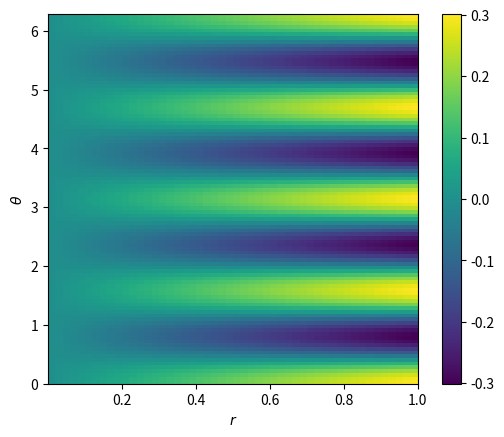
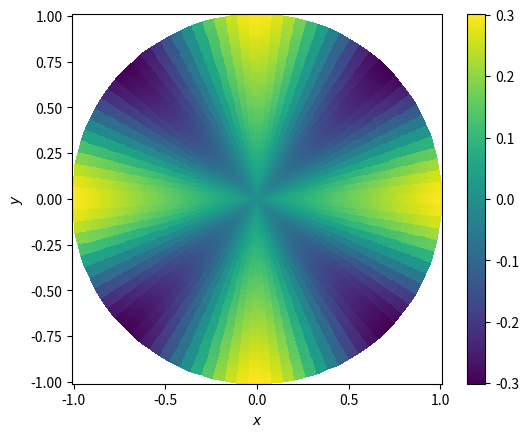

The script that saved these images, in order:
import numpy as np
import matplotlib.pyplot as  plt

th = np.linspace(-0,2*np.pi,num=100)
r  = np.linspace(1E-5,1.0)

rv, thv = np.meshgrid(r,th)

fr = np.sin(rv)/rv**2 - np.cos(rv)/rv
fth = np.cos(4*thv)
img = fr*fth

plt.figure("Figuur 1")
ax = plt.axes()
plt.imshow(img,
           extent = [r.min(),r.max(),th.min(),th.max()])
ax.set_aspect(1/(2*np.pi))
plt.colorbar()
plt.xlabel(r"$r$")
plt.ylabel(r"$\theta$")
plt.show()

xv = rv * np.cos(thv)
yv = rv * np.sin(thv)

plt.figure("Figuur 2")
ax1 = plt.axes()
plt.pcolormesh(xv,yv,img)
plt.colorbar()
ax1.set_aspect('equal')
plt.xlabel(r"$x$")
plt.ylabel(r"$y$")
plt.show()

